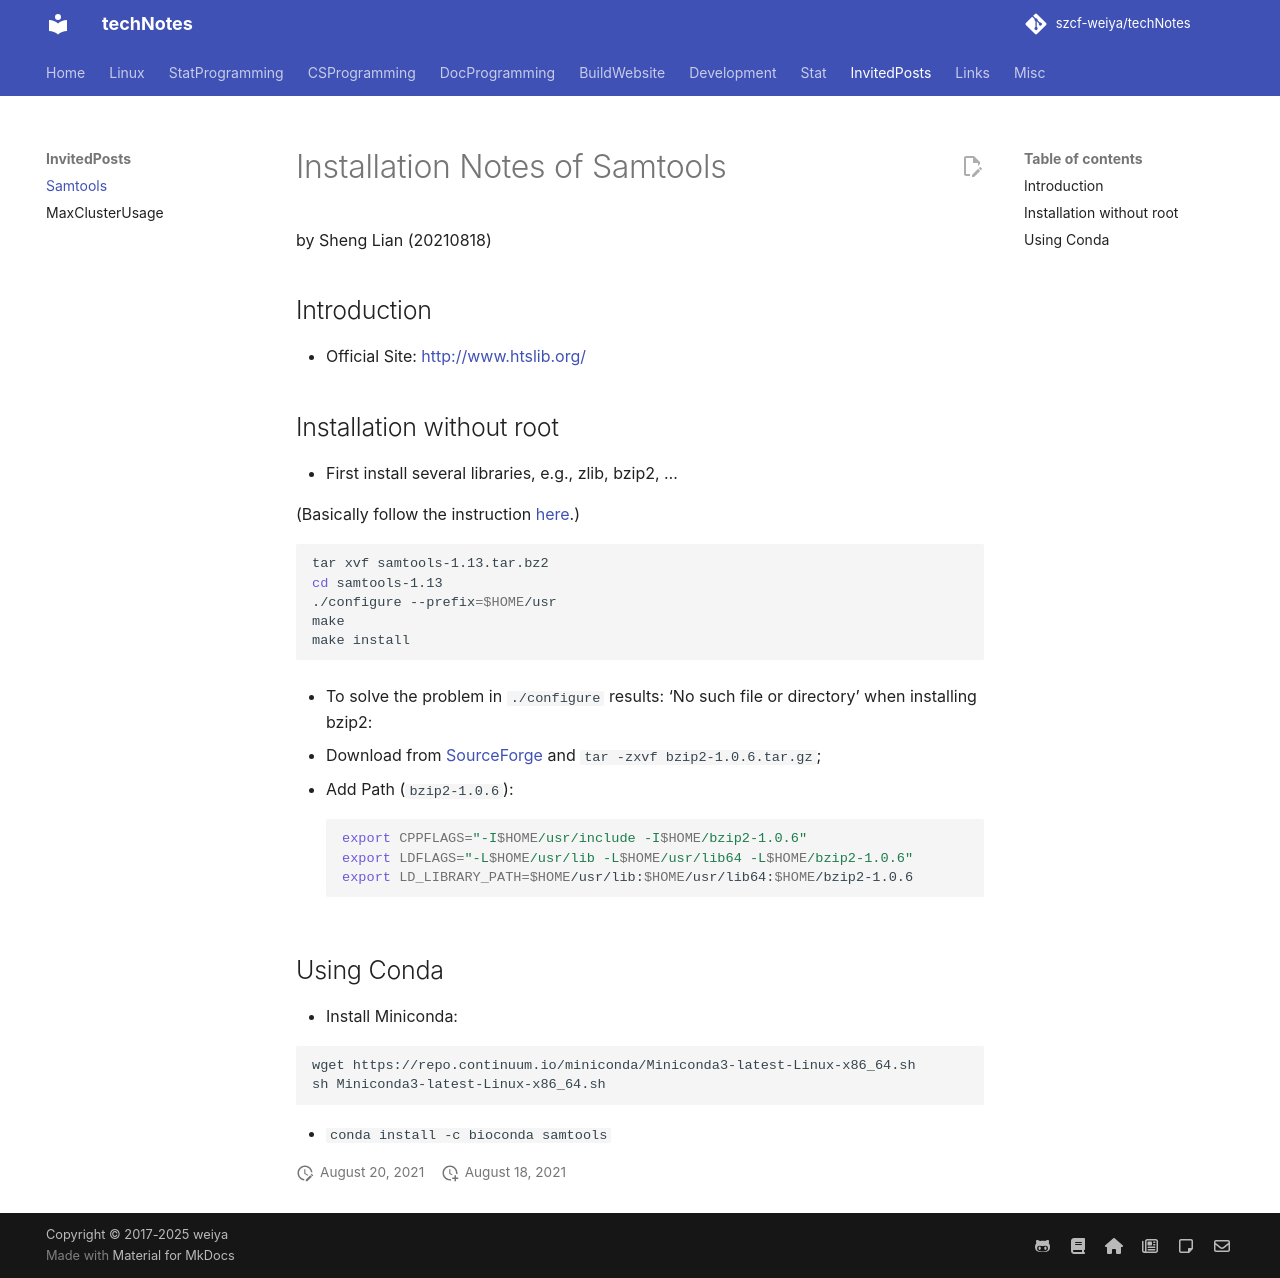

repository: szcf-weiya/techNotes · page: biology/samtools/index.html · generator: mkdocs

# Installation Notes of Samtools

by Sheng Lian (20210818)

## Introduction

- Official Site: [http://www.htslib.org/](http://www.htslib.org/)

## Installation without root

- First install several libraries, e.g., zlib, bzip2, ... 

  (Basically follow the instruction [here](https://www.jianshu.com/p/da92ca36a220).)

  ```bash
  tar xvf samtools-1.13.tar.bz2
  cd samtools-1.13
  ./configure --prefix=$HOME/usr
  make
  make install
  ```

- To solve the problem in `./configure` results: 'No such file or directory' when installing bzip2: 
    
  - Download from [SourceForge](https://sourceforge.net/projects/bzip2/) and `tar -zxvf bzip2-1.0.6.tar.gz`;
  
  - Add Path (`bzip2-1.0.6`): 
    
    ```bash
    export CPPFLAGS="-I$HOME/usr/include -I$HOME/bzip2-1.0.6"
    export LDFLAGS="-L$HOME/usr/lib -L$HOME/usr/lib64 -L$HOME/bzip2-1.0.6"
    export LD_LIBRARY_PATH=$HOME/usr/lib:$HOME/usr/lib64:$HOME/bzip2-1.0.6
    ```

## Using Conda 
  
- Install Miniconda: 

  ```bash
  wget https://repo.continuum.io/miniconda/Miniconda3-latest-Linux-x86_64.sh
  sh Miniconda3-latest-Linux-x86_64.sh
  ```

- `conda install -c bioconda samtools`
